Run: headless pygame with SDL's dummy video driver; simulated clock (each Clock.tick advances the game by its frame time, no real sleeping); random seed 0; keys injected as events and as key.get_pressed() state; mouse plan: one left click at the window centre at the start of phase 2, then a move to the lower-right quarter at the start of phase 3.
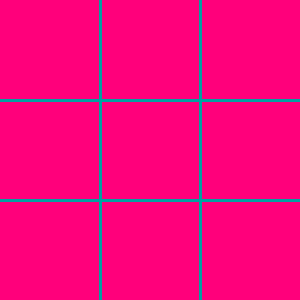
Frame 1 of 4 · flips 1–60 · no input
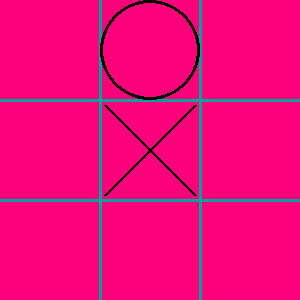
Frame 2 of 4 · flips 61–180 · clicked the window centre · tapped SPACE, RETURN · held RIGHT (→), D
Frame 3 of 4 · flips 181–300 · moved the mouse to the lower-right quarter · held DOWN (↓), S · screen unchanged from frame 2, image omitted
Frame 4 of 4 · flips 301–420 · held LEFT (←), A, UP (↑), W · screen unchanged from frame 3, image omitted

The pygame program that drew these frames:

import pygame
import random
width = 300
height = 300
fps = 30
pink = 255, 0, 123
cyan = 0, 161, 161
red = 255, 0, 0
gold = 229, 223, 34
black = 0, 0, 0
pygame.init()
field = [["","",""], ["","",""], ["","",""]]
gameover = False
screen = pygame.display.set_mode((width, height))
pygame.display.set_caption("Крестики-нолики")
run = True
clock = pygame.time.Clock()
def grid():
    pygame.draw.line(screen, cyan, (100, 0), (100, 300), 3)
    pygame.draw.line(screen, cyan, (200, 0), (200, 300), 3)
    pygame.draw.line(screen, cyan, (0, 100), (300,100), 3)
    pygame.draw.line(screen, cyan, (0, 200), (300, 200), 3)
def draw():
    for a in range(3):
        for b in range(3):
            if field[a][b] == "0":
                pygame.draw.circle(screen, black, (b*100 + 50, a*100 + 50), 50, 3)
            elif field[a][b] == "x":
                pygame.draw.line(screen, black, (b*100 + 5, a*100 + 5), (b*100 + 95, a*100 + 95), 3)
                pygame.draw.line(screen, black, (b*100 + 95, a*100 + 5), (b*100 + 5, a*100 + 95), 3)
def wincheck(symbol):
    flag_win = False
    global win
    for line in field:
        if line.count(symbol) == 3:
            flag_win = True
            win = [[0, field.index(line)], [1, field.index(line)], [2, field.index(line)]]
    for a in range(3):
        if field[0][a] == field[1][a] == field[2][a] == symbol:
            flag_win = True
            win = [[a, 0], [a, 1], [a, 2]]
    if field[0][0] == field[1][1] == field[2][2] == symbol:
        flag_win = True
        win = [[0, 0], [1, 1], [2, 2]]
    if  field[0][2] == field[1][1] == field[2][0] == symbol:
        flag_win = True
        win = [[0, 2], [1, 1], [2, 0]]
    return flag_win
while run:
    clock.tick(fps)
    for event in pygame.event.get():
        if event.type == pygame.QUIT:
            run = False
        elif event.type == pygame.MOUSEBUTTONDOWN and not gameover:            
            pos = pygame.mouse.get_pos()
            if field[pos[1]//100][pos[0]//100] == "":
                field[pos[1]//100][pos[0]//100] = "x"
                x, y = random.randint(0, 2), random.randint(0, 2)
                while field[x][y] != "":
                    x, y = random.randint(0, 2), random.randint(0, 2)
                field[x][y] = "0"
            playerwin = wincheck("x")
            computerwin = wincheck("0")
            result = field[0].count("x") + field[0].count("0") + field[1].count("x") + field[1].count("0") + field[2].count("x") + field[2].count("0")
            if playerwin or computerwin:
                gameover = True
                if computerwin:
                    pygame.display.set_caption("Компьютер победил")
                else:
                    pygame.display.set_caption("Игрок победил")
            elif result == 8:
                pygame.display.set_caption("Ничья")


    screen.fill(pink)
    if gameover:
        pygame.draw.rect(screen, gold, (win[0][0]*100, win[0][1]*100, 100, 100))
        pygame.draw.rect(screen, gold, (win[1][0]*100, win[1][1]*100, 100, 100))
        pygame.draw.rect(screen, gold, (win[2][0]*100, win[2][1]*100, 100, 100))
    grid()
    draw()
    pygame.display.flip()
pygame.quit()
